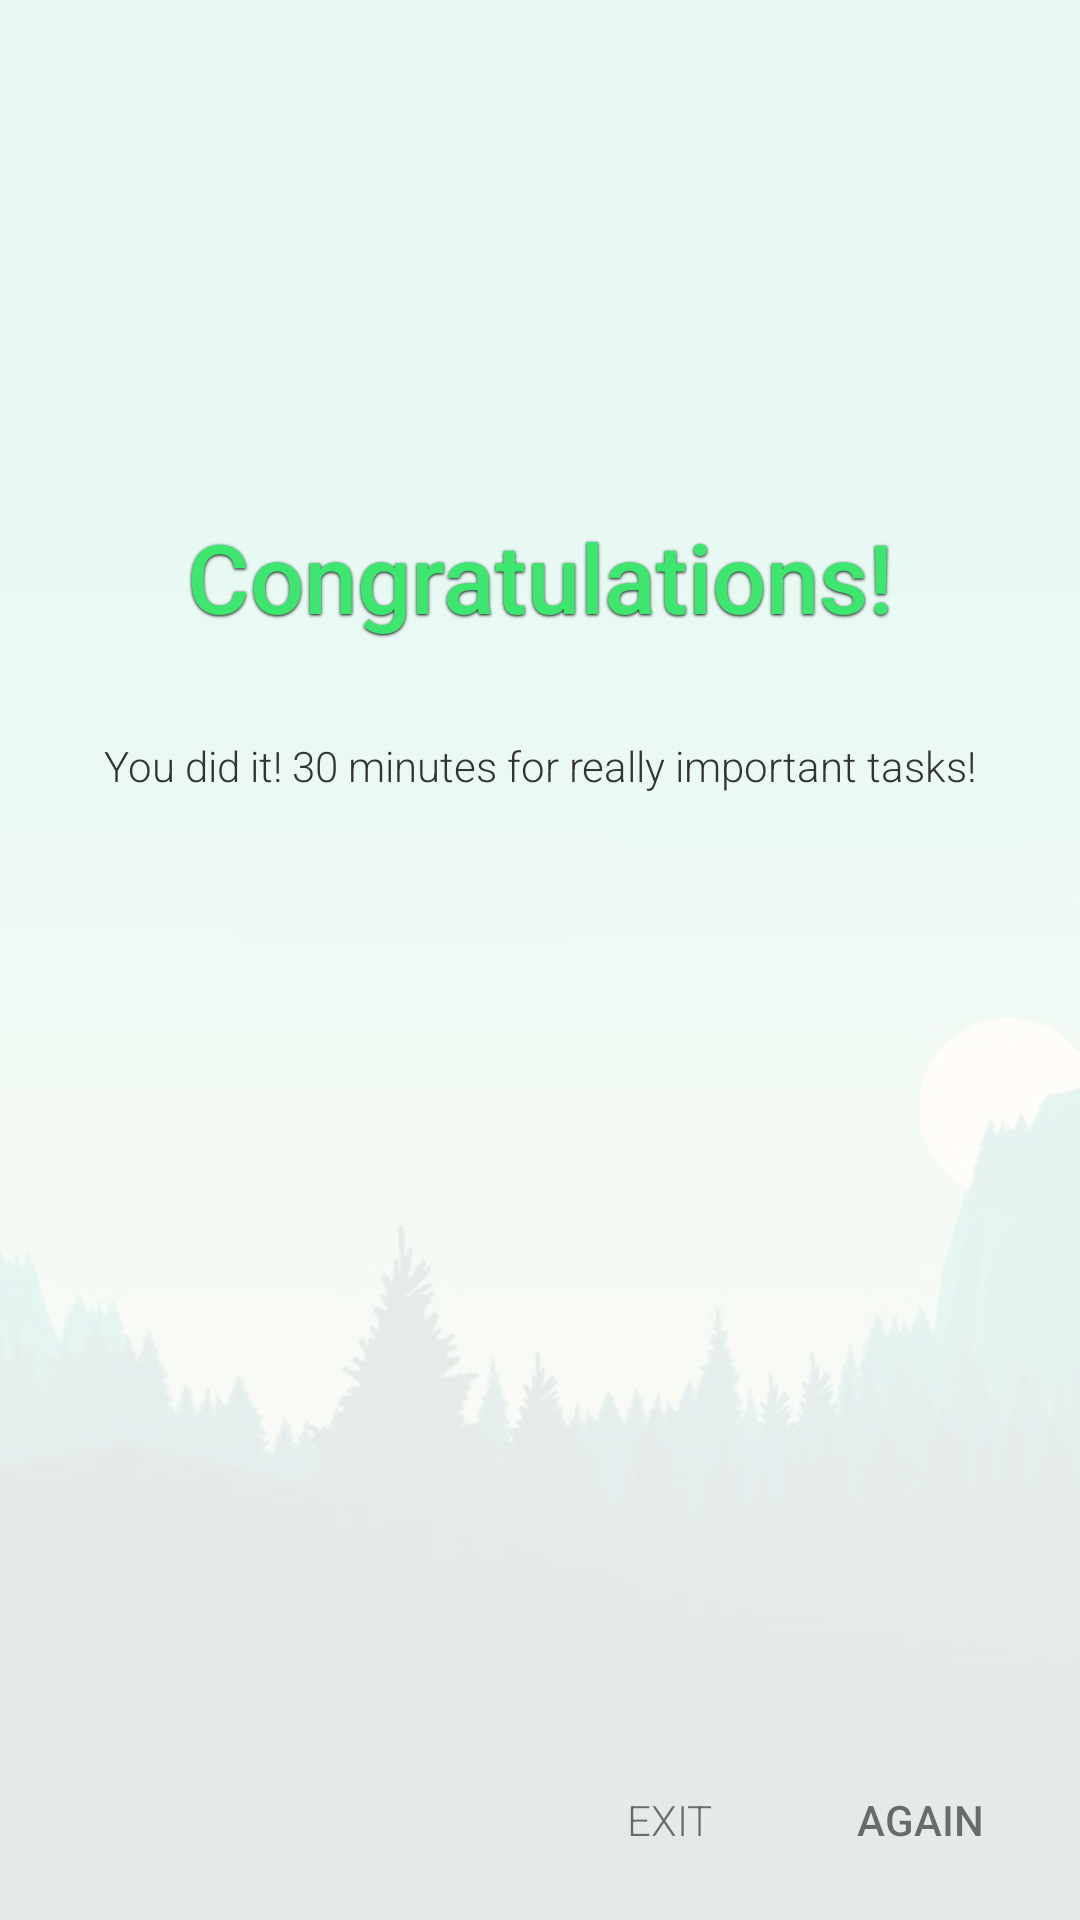

The Android layout XML behind this screen, and the referenced resources:
<!-- AndroidManifest.xml: application theme AppTheme -->
<!-- res/layout/layout_finish.xml -->
<?xml version="1.0" encoding="utf-8"?>
<androidx.constraintlayout.widget.ConstraintLayout android:background="@drawable/dc97b6030108f48a08a79e92e54f32fc"
    xmlns:android="http://schemas.android.com/apk/res/android"
    android:layout_width="match_parent"
    android:layout_height="match_parent"
    xmlns:app="http://schemas.android.com/apk/res-auto">

    <FrameLayout
        android:layout_width="match_parent"
        android:background="@color/colorWhite"
        android:alpha="0.9"
        android:layout_height="match_parent"/>

    <androidx.constraintlayout.widget.Guideline
        android:layout_width="wrap_content"
        android:orientation="horizontal"
        app:layout_constraintGuide_percent=".3"
        android:id="@+id/finish_guideline"
        android:layout_height="wrap_content"/>

    <ImageView
        android:layout_width="56dp"
        app:layout_constraintTop_toTopOf="parent"
        app:layout_constraintEnd_toEndOf="parent"
        android:id="@+id/finish_button_close"
        android:padding="18dp"
        android:layout_marginTop="24dp"
        android:tint="#333"
        android:alpha=".75"
        android:src="@drawable/ic_close"
        android:layout_height="56dp"/>

    <TextView
        android:layout_width="wrap_content"
        app:layout_constraintStart_toStartOf="parent"
        app:layout_constraintEnd_toEndOf="parent"
        android:text="Congratulations!"
        android:textColor="#3DE76F"
        android:textSize="32sp"
        android:shadowRadius="2"
        android:id="@+id/finish_text_congratulations"
        android:shadowDy="1"
        android:shadowColor="#000"
        android:fontFamily="sans-serif-medium"
        app:layout_constraintTop_toTopOf="@id/finish_guideline"
        app:layout_constraintBottom_toBottomOf="@id/finish_guideline"
        android:layout_height="wrap_content"/>

    <TextView
        android:layout_width="wrap_content"
        app:layout_constraintStart_toStartOf="@id/finish_text_congratulations"
        app:layout_constraintEnd_toEndOf="@id/finish_text_congratulations"
        app:layout_constraintTop_toBottomOf="@id/finish_text_congratulations"
        android:layout_marginTop="32dp"
        android:textColor="#333"
        android:id="@+id/finish_desc"
        android:fontFamily="sans-serif-light"
        android:text="You did it! 30 minutes for really important tasks!"
        android:layout_height="wrap_content"/>

    <TextView
        android:layout_width="wrap_content"
        android:id="@+id/finish_button_again"
        android:text="Again"
        app:layout_constraintEnd_toEndOf="parent"
        app:layout_constraintBottom_toBottomOf="parent"
        android:paddingStart="24dp"
        android:paddingEnd="24dp"
        android:paddingTop="16dp"
        android:paddingBottom="16dp"
        android:textAllCaps="true"
        android:fontFamily="sans-serif-medium"
        android:layout_margin="8dp"
        android:layout_height="wrap_content"/>

    <TextView
        android:layout_width="wrap_content"
        android:id="@+id/finish_button_exit"
        android:text="Exit"
        app:layout_constraintEnd_toStartOf="@id/finish_button_again"
        app:layout_constraintBottom_toBottomOf="parent"
        android:paddingStart="24dp"
        android:paddingEnd="24dp"
        android:paddingTop="16dp"
        android:paddingBottom="16dp"
        android:textAllCaps="true"
        android:fontFamily="sans-serif-light"
        android:layout_marginBottom="8dp"
        android:layout_height="wrap_content"/>

</androidx.constraintlayout.widget.ConstraintLayout>
<!-- resources referenced by this layout -->
<resources>
  <color name="colorWhite">#fff</color>
  <!-- drawable dc97b6030108f48a08a79e92e54f32fc: jpg bitmap (drawable, 16966 bytes) -->
  <style name="AppTheme" parent="Theme.AppCompat.Light.NoActionBar">
          
          <item name="colorPrimary">@color/colorPrimary</item>
          <item name="colorPrimaryDark">@color/colorPrimaryDark</item>
          <item name="colorAccent">@color/colorAccent</item>
          <item name="android:navigationBarColor">#00000000</item>
          <item name="android:statusBarColor">#00000000</item>
          <item name="android:windowBackground">#333</item>
      </style>
  <color name="colorPrimary">@color/grey_80</color>
  <color name="colorPrimaryDark">#282D33</color>
  <color name="colorAccent">@color/grey_80</color>
  <color name="grey_80">#37474F</color>
</resources>
